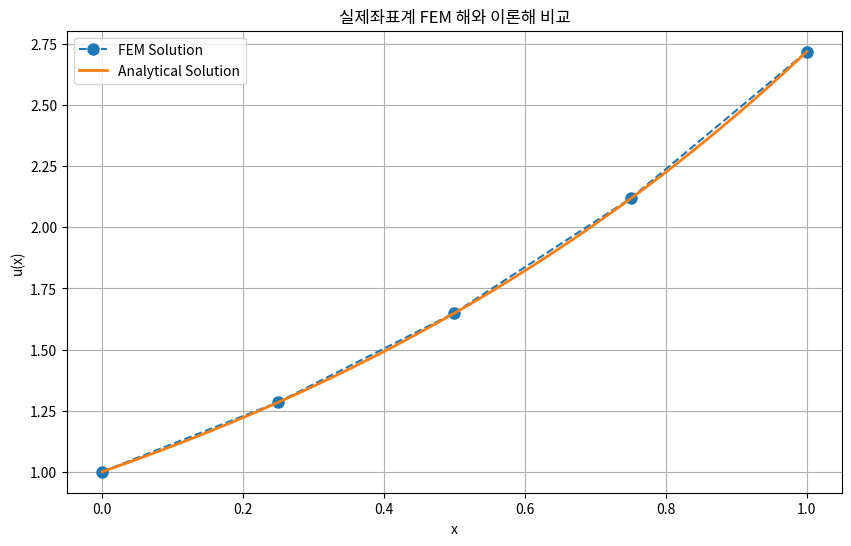

The script that saved this image:
# section_12_03_01_fem_physical_coordinate.py
# (12.3) 실제좌표계에서의 유한요소법(FEM)
# (12.3.1) 실제좌표계에서의 유한요소법(FEM) 예제

import numpy as np
import matplotlib.pyplot as plt

# ------------------------------------------------------------------
# 미분방정식 정의
# -u''(x) = exp(x),   0 <= x <= 1
# u(0) = 1,  u(1) = e
# ------------------------------------------------------------------
class ode:
    @staticmethod
    def function_f(x):
        return -np.exp(x)

    @staticmethod
    def function_g(x):
        if x == 0:
            return 1.0
        elif x == 1:
            return np.exp(1.0)

# ------------------------------------------------------------------
# FEM 강성 행렬 (1D, 선형 요소)
# ------------------------------------------------------------------
def stiffness_matrix(n, h, k):
    K = np.zeros((n, n))
    for i in range(n):
        if i > 0:
            K[i, i - 1] = -k / h
        K[i, i] = 2 * k / h
        if i < n - 1:
            K[i, i + 1] = -k / h
    return K

# ------------------------------------------------------------------
# FEM 외력 벡터
# ------------------------------------------------------------------
def force_vector(n, h):
    F = np.zeros(n)
    for i in range(n):
        x_i = i * h
        F[i] = ode.function_f(x_i) * h
    return F

# ------------------------------------------------------------------
# 이론해
# ------------------------------------------------------------------
def analytical_solution(x):
    return np.exp(x)

# ------------------------------------------------------------------
# 입력 데이터
# ------------------------------------------------------------------
n = 5                  # 노드 수
h = 1.0 / (n - 1)      # 요소 길이
k = 1.0                # 계수

# ------------------------------------------------------------------
# FEM 계산
# ------------------------------------------------------------------
K = stiffness_matrix(n, h, k)
F = force_vector(n, h)

# Dirichlet 경계 조건 적용
K[0, :] = 0.0
K[0, 0] = 1.0
F[0] = ode.function_g(0)

K[-1, :] = 0.0
K[-1, -1] = 1.0
F[-1] = ode.function_g(1)

# 선형 시스템 풀이
U_fem = np.linalg.solve(K, F)

# ------------------------------------------------------------------
# 좌표 생성
# ------------------------------------------------------------------
x_fem = np.linspace(0.0, 1.0, n)
x_exact = np.linspace(0.0, 1.0, 1000)
U_exact = analytical_solution(x_exact)

# ------------------------------------------------------------------
# 결과 시각화
# ------------------------------------------------------------------
plt.figure(figsize=(10, 6))
plt.plot(x_fem, U_fem, 'o--', label='FEM Solution', markersize=8)
plt.plot(x_exact, U_exact, '-', label='Analytical Solution', linewidth=2)

plt.title('실제좌표계 FEM 해와 이론해 비교')
plt.xlabel('x')
plt.ylabel('u(x)')
plt.grid(True)
plt.legend()
plt.show()
